Run: headless pygame with SDL's dummy video driver; simulated clock (each Clock.tick advances the game by its frame time, no real sleeping); random seed 0; keys injected as events and as key.get_pressed() state; no mouse input.
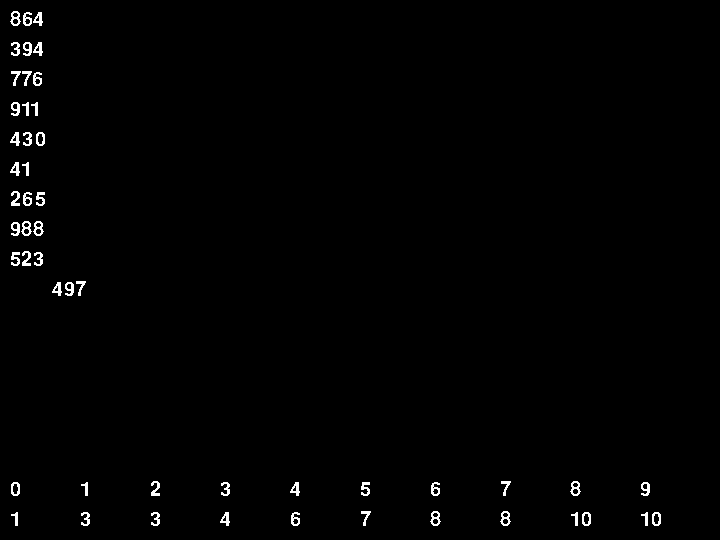
Frame 1 of 1 · flips 1–60 · no input

The pygame program that drew these frames:

import sys
import time
import random
import pygame
from pygame.locals import *


pygame.init()
pygame.font.init()
myfont = pygame.font.SysFont('Comic Sans MS', 30)

calc = 0
counter = 1


vector = [0]*10

for i in range(len(vector)):
    vector[i] = random.randint(0, 1000)

n_max = vector[0]

for i in range(1, len(vector)):
    if n_max < vector[i]:
        n_max = vector[i]

n_max = len(str(n_max))
ten_pow = 1

p_vector = len(vector) - 1

vt = ['true']*len(vector)
position = [0]*10

size = width, height = 720, 540
black = 0, 0, 0

screen = pygame.display.set_mode(size)


class Number:
    def __init__(self, order, value, color=(255, 255, 255)):
        self.mov = True
        self.value = value
        self.color = color
        self.speed = [1, 0]
        self.order = order
        self.text = myfont.render(str(value), False, self.color)
        self.pos = self.text.get_rect().move(10, order*30+10)

    def move(self, go):
        if go == 'up position' and self.mov:
            self.pos = self.pos.move(self.speed)
            if self.pos.right == 100:
                self.speed[0] = 0
                self.speed[1] = -1
            if self.pos.top < self.order*30+10:
                self.speed[0] = 1
                self.speed[1] = 0
            if self.pos.right > 200:
                self.speed[0] = -1
                self.mov = False

        if go == 'down position' and self.mov:
            self.pos = self.pos.move(self.speed)
            if self.pos.right == 100:
                self.speed[0] = 0
                self.speed[1] = 1
            if self.pos.top > self.order*30+10:
                self.speed[0] = 1
                self.speed[1] = 0
            if self.pos.right > 200:
                self.speed[0] = -1
                self.mov = False

        if go == 'back position' and not self.mov:
            self.pos = self.pos.move(self.speed)
            if self.pos.left < 10:
                self.speed[0] = 1
                self.mov = True


numbers = []

for i in range(len(vector)):
    number = Number(i, vector[i])
    numbers.append(number)

while True:

    for event in pygame.event.get():
        if event.type in (QUIT, KEYDOWN):
            sys.exit()

    for number in numbers:
        screen.fill(black)

    if p_vector < 0:
        for number in numbers:
            number.move('back position')

        if numbers[len(numbers)-1].mov and ten_pow < n_max:
            ten_pow += 1
            calc = 0
            counter = 1
            vt = ['true']*len(vector)
            position = [0]*10

            for number in numbers:
                vector[number.order] = number.value

            p_vector = len(vector) - 1
            numbers = []

            for i in range(len(vector)):
                number = Number(i, vector[i])
                numbers.append(number)

    elif(counter == 10 and numbers[p_vector].mov):
        if vt[p_vector] == 'true':
            position[(numbers[p_vector].value %
                      10**ten_pow)//10**(ten_pow - 1)] -= 1
            if numbers[p_vector].order > position[(numbers[p_vector].value % 10**ten_pow)//10**(ten_pow - 1)]:
                vt[p_vector] = 'up position'
            else:
                vt[p_vector] = 'down position'
            numbers[p_vector].order = position[(
                numbers[p_vector].value % 10**ten_pow)//10**(ten_pow - 1)]
        numbers[p_vector].move(vt[p_vector])

    elif(counter == 10 and not numbers[p_vector].mov):
        p_vector -= 1

    for number in numbers:
        screen.blit(number.text, number.pos)

    for i in range(len(position)):
        a = myfont.render(str(i), False, (255, 255, 255))
        b = myfont.render(str(position[i]), False, (255, 255, 255))
        screen.blit(b, (70*i+10, height-30))
        screen.blit(a, (70*i+10, height-60))

    if calc < len(vector):
        arrow = myfont.render('<=', False, (255, 255, 255))
        screen.blit(arrow, (50, calc*30+10))
        position[(vector[calc] % 10**ten_pow)//10**(ten_pow - 1)] += 1
        time.sleep(1)
        calc += 1

    pygame.display.update()
    pygame.time.delay(5)

    if calc == len(vector) and counter < len(position):
        position[counter] += position[counter-1]
        time.sleep(1)
        counter += 1
